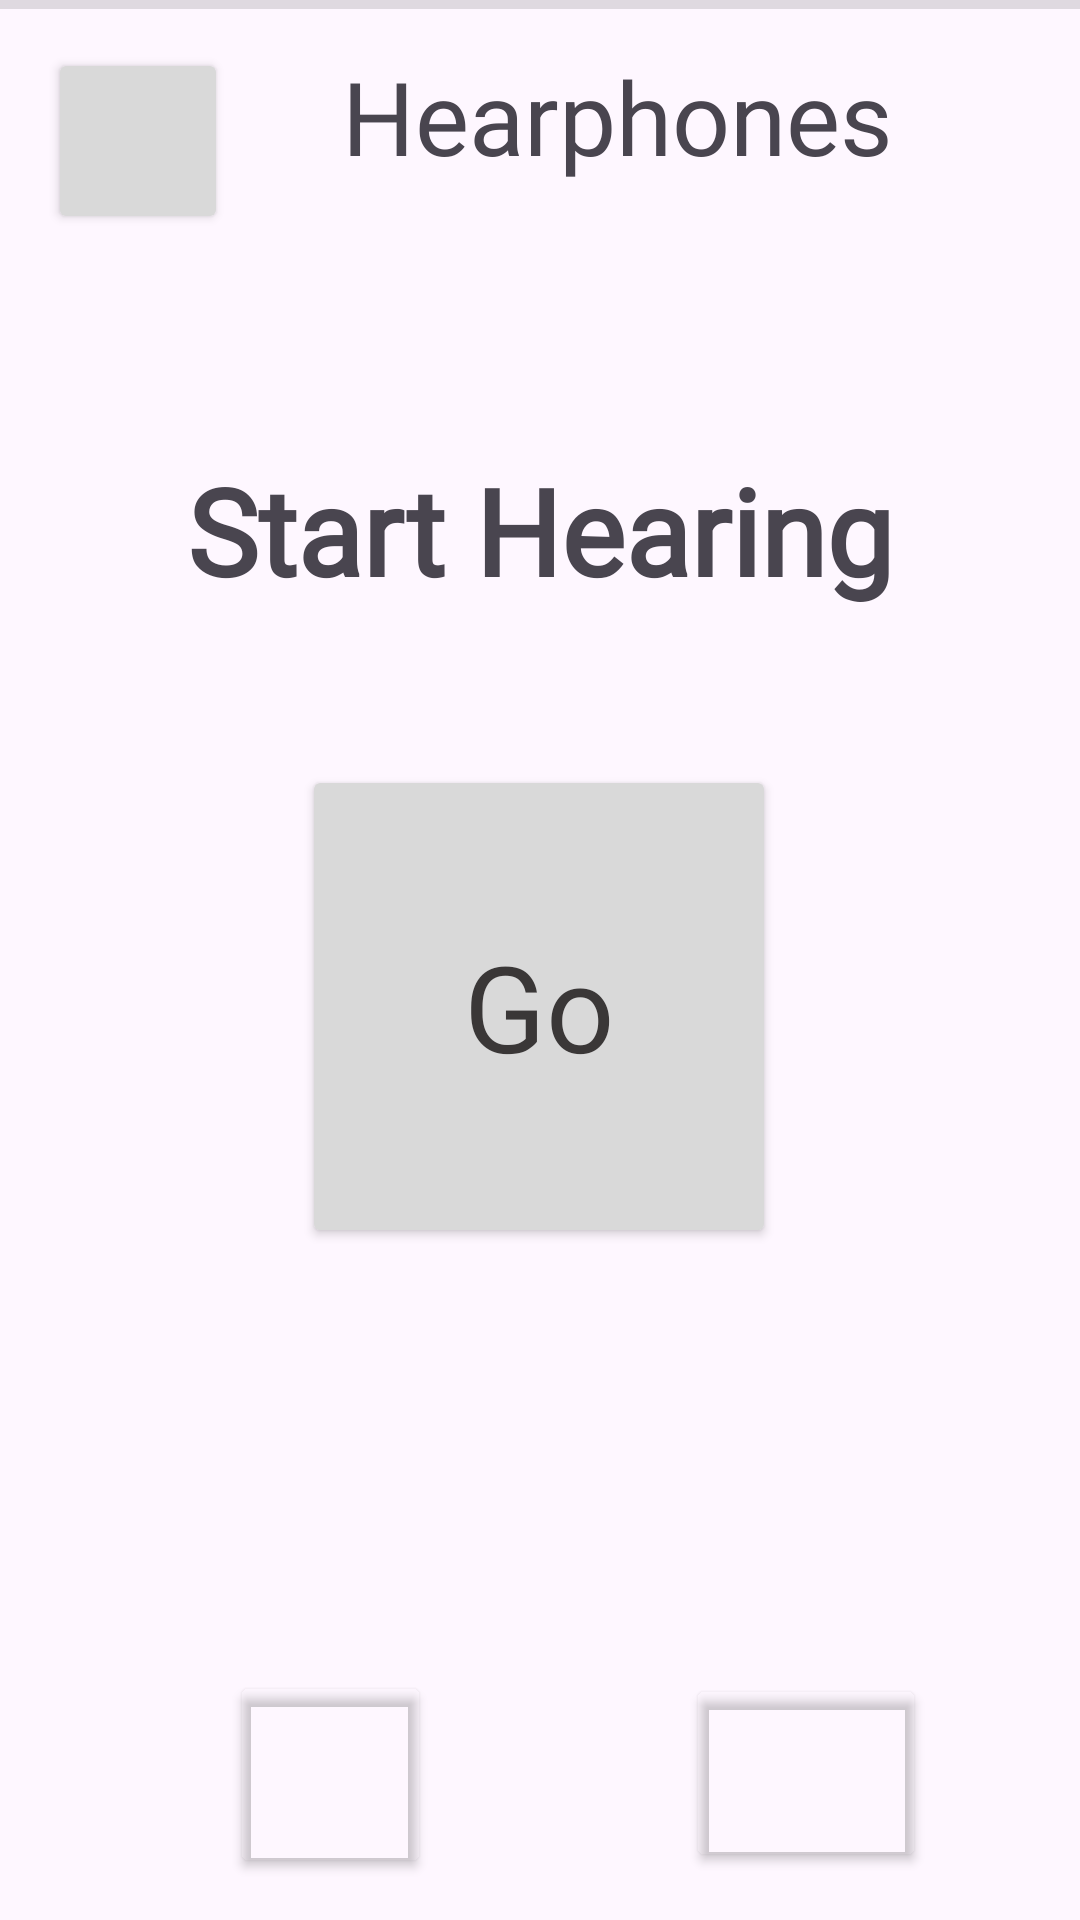

Write the Android layout XML for this screen, with the resource values it uses.
<!-- AndroidManifest.xml: application theme Theme.ConnectDBAttempt1 -->
<!-- res/layout/activity_home.xml -->
<?xml version="1.0" encoding="utf-8"?>
<androidx.constraintlayout.widget.ConstraintLayout xmlns:android="http://schemas.android.com/apk/res/android"
    xmlns:app="http://schemas.android.com/apk/res-auto"
    xmlns:tools="http://schemas.android.com/tools"
    android:id="@+id/divNavigation"
    android:layout_width="match_parent"
    android:layout_height="match_parent"
    tools:context=".Home">

    <Button
        android:id="@+id/btnUser"
        android:layout_width="60dp"
        android:layout_height="62dp"
        android:layout_marginStart="16dp"
        android:layout_marginTop="16dp"
        android:backgroundTint="#D9D9D9"
        android:foreground="@mipmap/ic_user_foreground"
        app:cornerRadius="200dp"
        app:iconTint="#00232222"
        app:iconTintMode="add"
        app:layout_constraintStart_toStartOf="parent"
        app:layout_constraintTop_toTopOf="parent" />

    <Button
        android:id="@+id/btnStart"
        android:layout_width="158dp"
        android:layout_height="161dp"
        android:layout_marginTop="52dp"
        android:backgroundTint="#D9D9D9"
        android:elevation="500dp"
        android:ellipsize="none"
        android:fontFamily="@font/kumbh_sans"
        android:foregroundTint="#000000"
        android:hapticFeedbackEnabled="true"
        android:shadowColor="#171616"
        android:shadowDx="5000"
        android:shadowDy="5000"
        android:shadowRadius="5000"
        android:text="Go"
        android:textAlignment="center"
        android:textAllCaps="false"
        android:textColor="#3A3737"
        android:textSize="40sp"
        app:cornerRadius="200dp"
        app:layout_constraintEnd_toEndOf="parent"
        app:layout_constraintHorizontal_bias="0.498"
        app:layout_constraintStart_toStartOf="parent"
        app:layout_constraintTop_toBottomOf="@+id/txtSplash"
        app:strokeColor="#373434" />

    <TextView
        android:id="@+id/txtSplash"
        android:layout_width="266dp"
        android:layout_height="53dp"
        android:layout_marginTop="88dp"
        android:fontFamily="@font/kumbh_sans"
        android:text="Start Hearing"
        android:textAlignment="center"
        android:textSize="40sp"
        android:textStyle="bold"
        app:layout_constraintEnd_toEndOf="parent"
        app:layout_constraintHorizontal_bias="0.496"
        app:layout_constraintStart_toStartOf="parent"
        app:layout_constraintTop_toBottomOf="@+id/txtTitle" />

    <TextView
        android:id="@+id/txtTitle"
        android:layout_width="247dp"
        android:layout_height="46dp"
        android:layout_marginTop="16dp"
        android:fontFamily="@font/kumbh_sans"
        android:text="Hearphones"
        android:textAlignment="center"
        android:textSize="34sp"
        app:layout_constraintEnd_toEndOf="parent"
        app:layout_constraintHorizontal_bias="0.17"
        app:layout_constraintStart_toEndOf="@+id/btnUser"
        app:layout_constraintTop_toTopOf="parent" />

    <androidx.constraintlayout.widget.ConstraintLayout
        android:id="@+id/bottomNavigationView"
        android:layout_width="408dp"
        android:layout_height="94dp"
        app:layout_constraintBottom_toBottomOf="parent"
        app:layout_constraintEnd_toEndOf="parent"
        app:layout_constraintHorizontal_bias="0.333"
        app:layout_constraintStart_toStartOf="parent"
        app:layout_constraintTop_toBottomOf="@+id/btnStart"
        app:layout_constraintVertical_bias="0.985">

        <Button
            android:id="@+id/btnHealth"
            android:layout_width="80dp"
            android:layout_height="66dp"
            android:layout_marginEnd="84dp"
            android:backgroundTint="#00D9D9D9"
            android:foreground="@drawable/ear"
            app:cornerRadius="110dp"
            app:iconTint="#00232222"
            app:iconTintMode="add"
            app:layout_constraintBottom_toBottomOf="parent"
            app:layout_constraintEnd_toEndOf="parent"
            app:layout_constraintTop_toTopOf="parent"
            app:strokeColor="#001C1A1A"
            app:strokeWidth="1dp" />

        <Button
            android:id="@+id/btnHomeScreen"
            android:layout_width="67dp"
            android:layout_height="69dp"
            android:backgroundTint="#00D9D9D9"
            android:foreground="@drawable/ic_home_black_24dp"
            app:cornerRadius="110dp"
            app:iconTint="#00232222"
            app:iconTintMode="add"
            app:layout_constraintBottom_toBottomOf="parent"
            app:layout_constraintEnd_toStartOf="@+id/btnHealth"
            app:layout_constraintHorizontal_bias="0.519"
            app:layout_constraintStart_toStartOf="parent"
            app:layout_constraintTop_toTopOf="parent"
            app:layout_constraintVertical_bias="0.52"
            app:strokeColor="#001C1A1A"
            app:strokeWidth="1dp" />

    </androidx.constraintlayout.widget.ConstraintLayout>

    <View
        android:id="@+id/divider"
        android:layout_width="406dp"
        android:layout_height="3dp"
        android:background="?android:attr/listDivider"
        tools:layout_editor_absoluteX="2dp"
        tools:layout_editor_absoluteY="628dp"
        tools:ignore="MissingConstraints" />

</androidx.constraintlayout.widget.ConstraintLayout>
    
<!-- resources referenced by this layout -->
<resources>
  <!-- mipmap ic_user_foreground: webp bitmap (mipmap-hdpi, 8134 bytes) -->
  <style name="Theme.ConnectDBAttempt1" parent="Base.Theme.ConnectDBAttempt1" />
  <style name="Base.Theme.ConnectDBAttempt1" parent="Theme.Material3.DayNight.NoActionBar">
          
          
      </style>
</resources>
